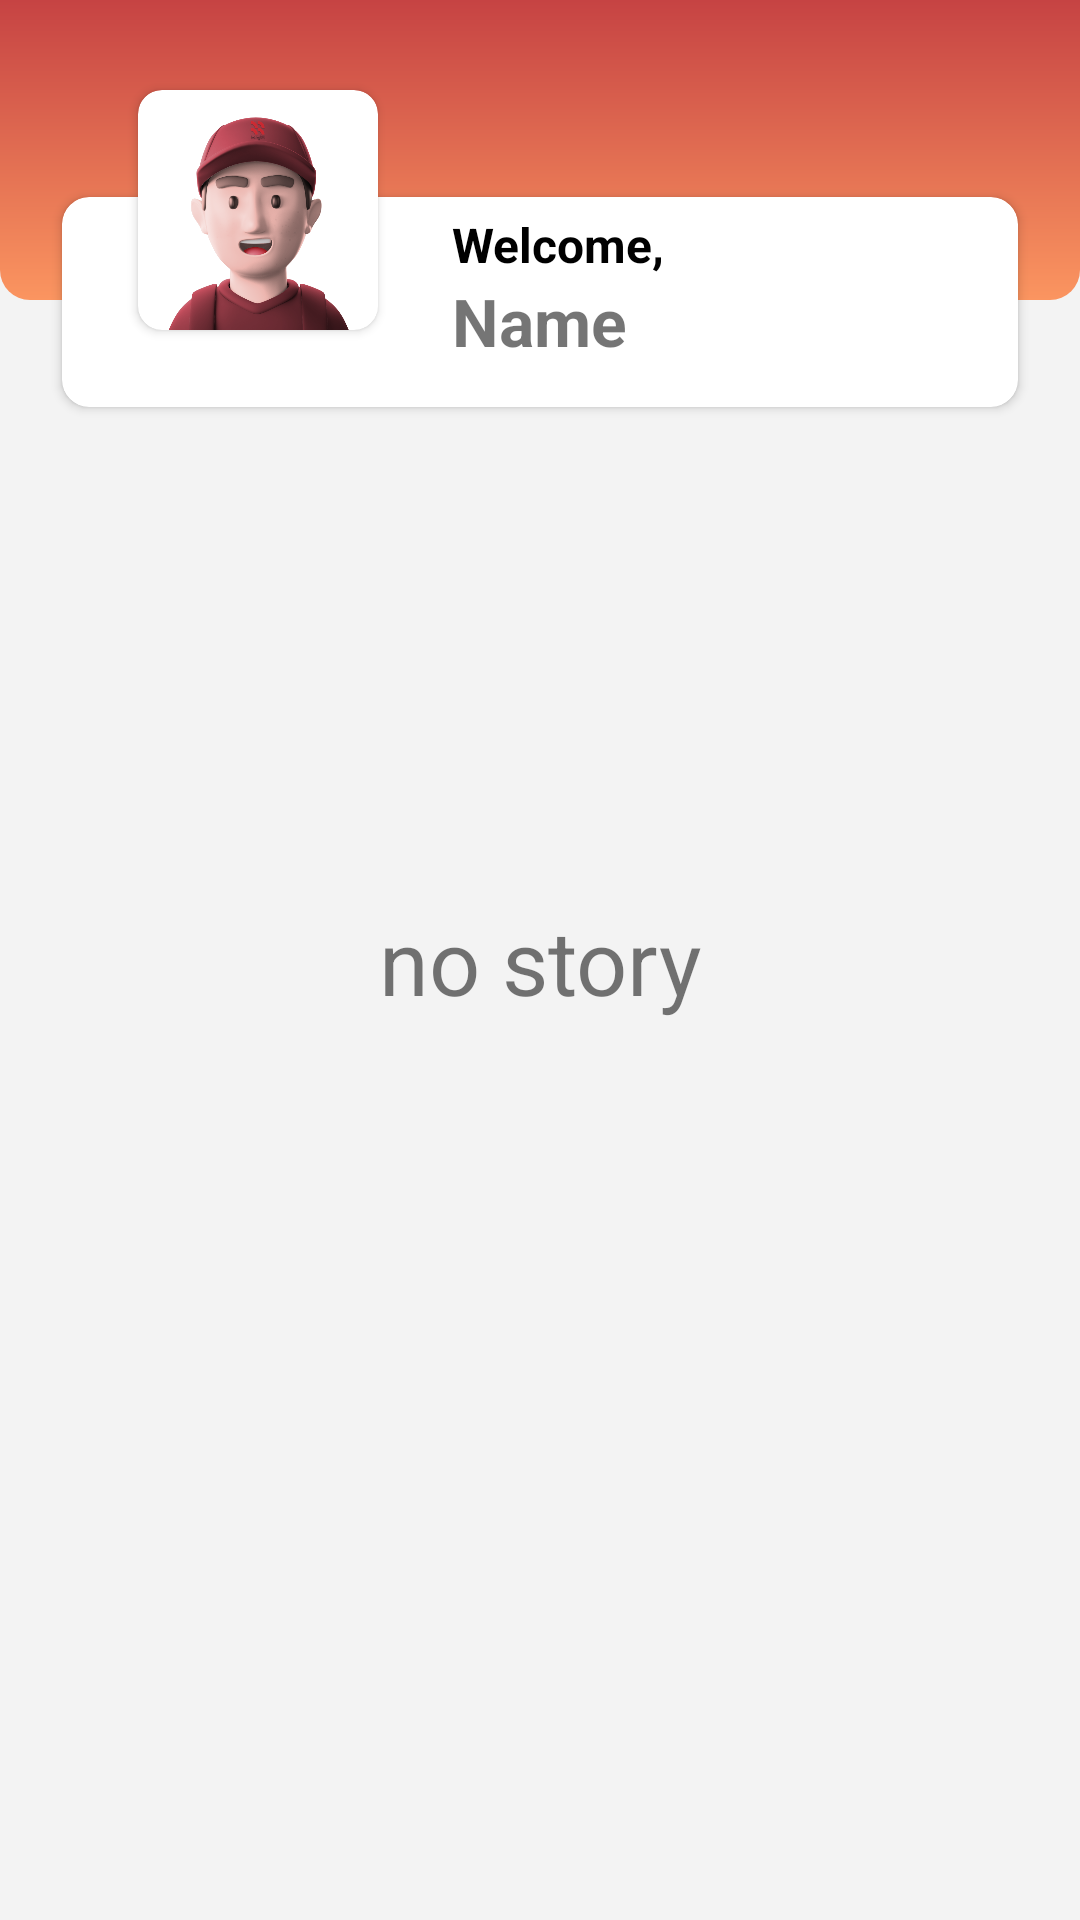

Layout XML and referenced resources for this Android screen:
<!-- AndroidManifest.xml: application theme Theme.Percobaan1 -->
<!-- res/layout/activity_main.xml -->
<?xml version="1.0" encoding="utf-8"?>
<androidx.constraintlayout.widget.ConstraintLayout
    xmlns:android="http://schemas.android.com/apk/res/android"
    xmlns:app="http://schemas.android.com/apk/res-auto"
    xmlns:tools="http://schemas.android.com/tools"
    android:layout_width="match_parent"
    android:layout_height="match_parent"
    android:background="@color/gray_200"
    tools:context=".ui.main.MainActivity">

    <LinearLayout
        android:id="@+id/linearLayout"
        android:layout_width="match_parent"
        android:layout_height="match_parent"
        android:orientation="vertical">

        <include layout="@layout/header_main" />

        <androidx.recyclerview.widget.RecyclerView
            android:id="@+id/recycler_view"
            android:layout_width="match_parent"
            android:layout_height="match_parent"
            android:visibility="gone"
            app:layout_constraintEnd_toEndOf="parent"
            app:layout_constraintHorizontal_bias="0.0"
            app:layout_constraintStart_toStartOf="parent"
            app:layout_constraintTop_toBottomOf="@+id/toolbar"
            tools:listitem="@layout/list_item"
            tools:visibility="visible" />
    </LinearLayout>

    <ProgressBar
        android:id="@+id/progress_bar"
        style="?android:attr/progressBarStyle"
        android:layout_width="wrap_content"
        android:layout_height="wrap_content"
        android:visibility="gone"
        app:layout_constraintBottom_toBottomOf="parent"
        app:layout_constraintEnd_toEndOf="parent"
        app:layout_constraintStart_toStartOf="parent"
        app:layout_constraintTop_toTopOf="parent"
        tools:visibility="visible" />

    <TextView
        android:id="@+id/tv_no_story"
        android:layout_width="wrap_content"
        android:layout_height="wrap_content"
        app:layout_constraintBottom_toBottomOf="parent"
        app:layout_constraintEnd_toEndOf="parent"
        app:layout_constraintStart_toStartOf="parent"
        app:layout_constraintTop_toTopOf="parent"
        android:text="@string/no_story"
        android:textSize="30sp" />

</androidx.constraintlayout.widget.ConstraintLayout>
<!-- res/layout/header_main.xml (included above) -->
<?xml version="1.0" encoding="utf-8"?>

<FrameLayout xmlns:android="http://schemas.android.com/apk/res/android"
    xmlns:app="http://schemas.android.com/apk/res-auto"
    xmlns:tools="http://schemas.android.com/tools"
    android:layout_width="match_parent"
    android:layout_height="wrap_content"
    tools:ignore="MergeRootFrame">

    <ImageView
        android:id="@+id/iv_add_story"
        android:layout_width="match_parent"
        android:layout_height="100dp"
        android:adjustViewBounds="true"
        android:scaleType="centerCrop"
        android:src="@drawable/home"
        android:contentDescription="@string/bg_header" />


    <LinearLayout
        android:layout_width="match_parent"
        android:layout_height="match_parent"
        android:orientation="vertical"
        android:paddingHorizontal="16dp">

        <FrameLayout
            android:layout_width="match_parent"
            android:layout_height="match_parent"
            tools:ignore="UselessParent">

            <LinearLayout
                android:layout_width="match_parent"
                android:layout_height="wrap_content"
                android:orientation="vertical">

                <androidx.cardview.widget.CardView
                    android:layout_width="match_parent"
                    android:layout_height="match_parent"
                    android:layout_marginTop="60dp"
                    app:cardCornerRadius="9dp"
                    app:cardUseCompatPadding="true">

                    <LinearLayout
                        android:layout_width="match_parent"
                        android:layout_height="70dp"
                        android:orientation="vertical"
                        android:paddingTop="5dp">

                        <TextView
                            android:layout_width="wrap_content"
                            android:layout_height="wrap_content"
                            android:layout_marginStart="130dp"
                            android:singleLine="true"
                            android:text="@string/welcome"
                            android:textColor="@android:color/black"
                            android:textSize="16sp"
                            android:textStyle="bold" />

                        <TextView
                            android:id="@+id/namauser"
                            android:layout_width="wrap_content"
                            android:layout_height="wrap_content"
                            android:layout_marginStart="130dp"
                            android:singleLine="true"
                            android:text="@string/name"
                            android:textSize="22sp"
                            android:textStyle="bold" />
                    </LinearLayout>

                </androidx.cardview.widget.CardView>

            </LinearLayout>

            <androidx.cardview.widget.CardView
                android:layout_width="80dp"
                android:layout_height="80dp"
                android:layout_marginStart="30dp"
                android:layout_marginTop="30dp"
                app:cardCornerRadius="8dp">

                <ImageView
                    android:layout_width="match_parent"
                    android:layout_height="match_parent"
                    android:scaleType="centerCrop"
                    android:src="@drawable/profile"
                    android:contentDescription="@string/avatar" />

            </androidx.cardview.widget.CardView>

        </FrameLayout>

    </LinearLayout>

</FrameLayout>
<!-- res/layout/list_item.xml (included above) -->
<com.google.android.material.card.MaterialCardView
    android:id="@+id/card_view"
    xmlns:android="http://schemas.android.com/apk/res/android"
    xmlns:app="http://schemas.android.com/apk/res-auto"
    xmlns:tools="http://schemas.android.com/tools"
    android:layout_height="wrap_content"
    android:layout_width="match_parent"
    android:layout_marginHorizontal="16dp"
    android:layout_marginVertical="8dp"
    app:cardCornerRadius="20dp">

    <androidx.constraintlayout.widget.ConstraintLayout
        android:layout_width="match_parent"
        android:layout_height="wrap_content"
        android:paddingBottom="20dp"
        >

        <ImageView
            android:id="@+id/image_view_story"
            android:layout_width="match_parent"
            android:layout_height="200dp"
            android:contentDescription="@string/avatar"
            android:scaleType="centerCrop"
            app:layout_constraintEnd_toEndOf="parent"
            app:layout_constraintStart_toStartOf="parent"
            app:layout_constraintTop_toTopOf="parent"
            tools:src="@tools:sample/avatars" />

        <TextView
            android:id="@+id/text_view_name"
            android:layout_width="0dp"
            android:layout_height="wrap_content"
            android:textAppearance="?attr/textAppearanceHeadline6"
            android:layout_marginTop="8dp"
            android:layout_marginStart="10dp"
            app:layout_constraintTop_toBottomOf="@id/image_view_story"
            app:layout_constraintEnd_toEndOf="@id/image_view_story"
            app:layout_constraintStart_toStartOf="@+id/image_view_story"
            tools:text="@string/username" />

        <TextView
            android:id="@+id/text_view_description"
            android:layout_width="0dp"
            android:layout_height="wrap_content"
            android:textAppearance="?attr/textAppearanceBody2"
            android:textColor="?android:attr/textColorSecondary"
            android:ellipsize="end"
            android:maxLines="3"
            android:layout_marginStart="10dp"
            app:layout_constraintEnd_toEndOf="parent"
            app:layout_constraintStart_toStartOf="parent"
            app:layout_constraintTop_toBottomOf="@+id/text_view_name"
            tools:text="@string/description" />
        <TextView
            android:id="@+id/text_view_created_time"
            android:layout_width="0dp"
            android:layout_height="wrap_content"
            android:textAppearance="?attr/textAppearanceBody2"
            android:textColor="?android:attr/textColorSecondary"
            android:ellipsize="end"
            android:maxLines="3"
            android:layout_marginEnd="10dp"
            android:gravity="end"
            app:layout_constraintEnd_toEndOf="parent"
            app:layout_constraintStart_toStartOf="parent"
            app:layout_constraintTop_toBottomOf="@+id/text_view_description"
            tools:text="@string/createdAdd" />
    </androidx.constraintlayout.widget.ConstraintLayout>

</com.google.android.material.card.MaterialCardView>
<!-- resources referenced by this layout -->
<resources>
  <color name="gray_200">#F3F3F3</color>
  <!-- drawable home (drawable) -->
  <?xml version="1.0" encoding="utf-8"?>
  
  <shape xmlns:android="http://schemas.android.com/apk/res/android"
      android:shape="rectangle"
      >
      <corners
          android:bottomLeftRadius="10dp"
          android:bottomRightRadius="10dp"
          />
      <gradient
          android:type="linear"
          android:angle="270"
          android:startColor="#C64343"
          android:endColor="#FB9560"/>
  </shape>
  <!-- drawable profile: png bitmap (drawable, 239352 bytes) -->
  <string name="avatar">Avatar</string>
  <string name="bg_header" translatable="false">bg_header</string>
  <string name="createdAdd">Created at %1$s,</string>
  <string name="description">Description</string>
  <string name="name">Name</string>
  <string name="no_story">no story</string>
  <string name="username">Username</string>
  <string name="welcome">Welcome,</string>
  <style name="Theme.Percobaan1" parent="Theme.MaterialComponents.DayNight.DarkActionBar">
          
          <item name="colorPrimary">@color/orange_500</item>
          <item name="colorPrimaryVariant">@color/orange_700</item>
          <item name="colorOnPrimary">@color/white</item>
          
          <item name="colorSecondary">@color/teal_200</item>
          <item name="colorSecondaryVariant">@color/teal_700</item>
          <item name="colorOnSecondary">@color/black</item>
          
          <item name="android:statusBarColor" tools:targetApi="l">?attr/colorPrimaryVariant</item>
          
      </style>
  <color name="orange_500">#D63F10</color>
  <color name="orange_700">#63230E</color>
  <color name="white">#FFFFFFFF</color>
  <color name="teal_200">#FF03DAC5</color>
  <color name="teal_700">#FF018786</color>
  <color name="black">#FF000000</color>
</resources>
